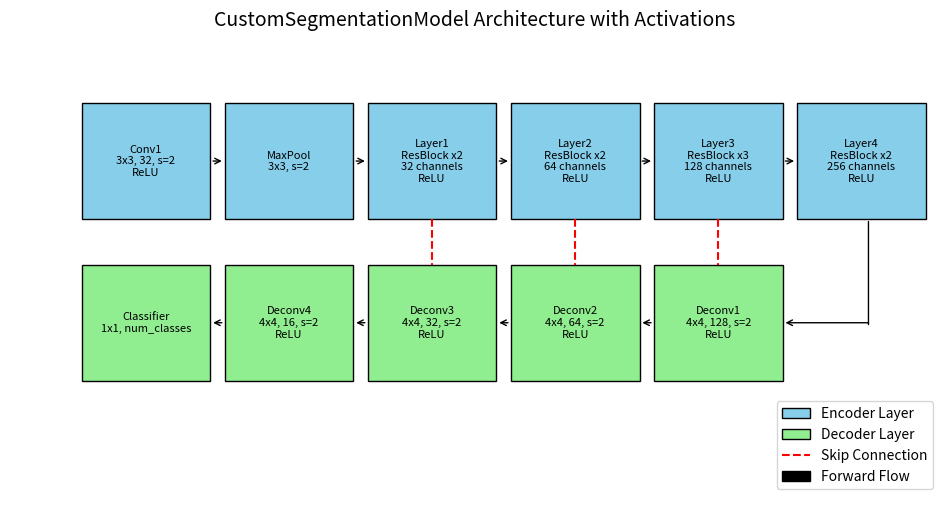

The script that saved this image:
import matplotlib.pyplot as plt
from matplotlib.patches import Rectangle, FancyArrowPatch
import matplotlib.lines as mlines

def plot_model_architecture_with_activation():
    fig, ax = plt.subplots(figsize=(12, 6))

    # Encoder layers positions
    encoder_layers = [
        {'name': 'Conv1\n3x3, 32, s=2\nReLU', 'x': 0},
        {'name': 'MaxPool\n3x3, s=2', 'x': 1},
        {'name': 'Layer1\nResBlock x2\n32 channels\nReLU', 'x': 2},
        {'name': 'Layer2\nResBlock x2\n64 channels\nReLU', 'x': 3},
        {'name': 'Layer3\nResBlock x3\n128 channels\nReLU', 'x': 4},
        {'name': 'Layer4\nResBlock x2\n256 channels\nReLU', 'x': 5},
    ]

    # Decoder layers positions
    decoder_layers = [
        {'name': 'Deconv1\n4x4, 128, s=2\nReLU', 'x': 4},
        {'name': 'Deconv2\n4x4, 64, s=2\nReLU', 'x': 3},
        {'name': 'Deconv3\n4x4, 32, s=2\nReLU', 'x': 2},
        {'name': 'Deconv4\n4x4, 16, s=2\nReLU', 'x': 1},
        {'name': 'Classifier\n1x1, num_classes', 'x': 0},
    ]

    y_encoder = 3.2
    y_decoder = 2.5

    # Draw encoder layers
    for layer in encoder_layers:
        rect = Rectangle((layer['x'], y_encoder), 0.9, 0.5, edgecolor='black', facecolor='skyblue')
        ax.add_patch(rect)
        ax.text(layer['x'] + 0.45, y_encoder + 0.25, layer['name'], ha='center', va='center', fontsize=8)

    # Draw decoder layers
    for layer in decoder_layers:
        rect = Rectangle((layer['x'], y_decoder), 0.9, 0.5, edgecolor='black', facecolor='lightgreen')
        ax.add_patch(rect)
        ax.text(layer['x'] + 0.45, y_decoder + 0.25, layer['name'], ha='center', va='center', fontsize=8)

    # Draw arrows between encoder layers
    for i in range(len(encoder_layers) - 1):
        ax.annotate("",
                    xy=(encoder_layers[i+1]['x'], y_encoder + 0.25),
                    xytext=(encoder_layers[i]['x'] + 0.9, y_encoder + 0.25),
                    arrowprops=dict(arrowstyle="->"))
        
    # Draw arrow between encoder and decoder
    ax.annotate("",
                xy=(encoder_layers[-1]['x'] + 0.5, y_encoder + 0),
                xytext=(decoder_layers[0]['x'] + 1.5, y_decoder + 0.23),
                arrowprops=dict(arrowstyle="-"))
    ax.annotate("",
                xy=(decoder_layers[0]['x'] + 1.52, y_decoder + 0.25),
                xytext=(decoder_layers[0]['x'] + 0.9, y_decoder + 0.25),
                arrowprops=dict(arrowstyle="<-"))

    # Draw arrows between decoder layers
    for i in range(len(decoder_layers) - 1):
        ax.annotate("",
                    xy=(decoder_layers[i+1]['x'] + 0.9, y_decoder + 0.25),
                    xytext=(decoder_layers[i]['x'], y_decoder + 0.25),
                    arrowprops=dict(arrowstyle="->"))

    # Draw skip connections
    skip_connections = [
        (encoder_layers[2], decoder_layers[2]),
        (encoder_layers[3], decoder_layers[1]),
        (encoder_layers[4], decoder_layers[0]),
    ]
    for enc_layer, dec_layer in skip_connections:
        line = mlines.Line2D([enc_layer['x'] + 0.45, dec_layer['x'] + 0.45],
                             [y_encoder, y_decoder + 0.5],
                             color='red', linestyle='--')
        ax.add_line(line)

    # Add legend
    legend_elements = [
        Rectangle((0, 0), 1, 1, facecolor='skyblue', edgecolor='black', label='Encoder Layer'),
        Rectangle((0, 0), 1, 1, facecolor='lightgreen', edgecolor='black', label='Decoder Layer'),
        mlines.Line2D([], [], color='red', linestyle='--', label='Skip Connection'),
        FancyArrowPatch((0, 0), (1, 0), arrowstyle="->", color='black', label='Forward Flow')
    ]
    ax.legend(handles=legend_elements, loc='lower right', fontsize=10)

    # Adjust plot
    ax.set_xlim(-0.5, 6)
    ax.set_ylim(2, 4)
    ax.axis('off')

    plt.title('CustomSegmentationModel Architecture with Activations', fontsize=14)
    plt.show()

# Plot the architecture with activation information
plot_model_architecture_with_activation()
